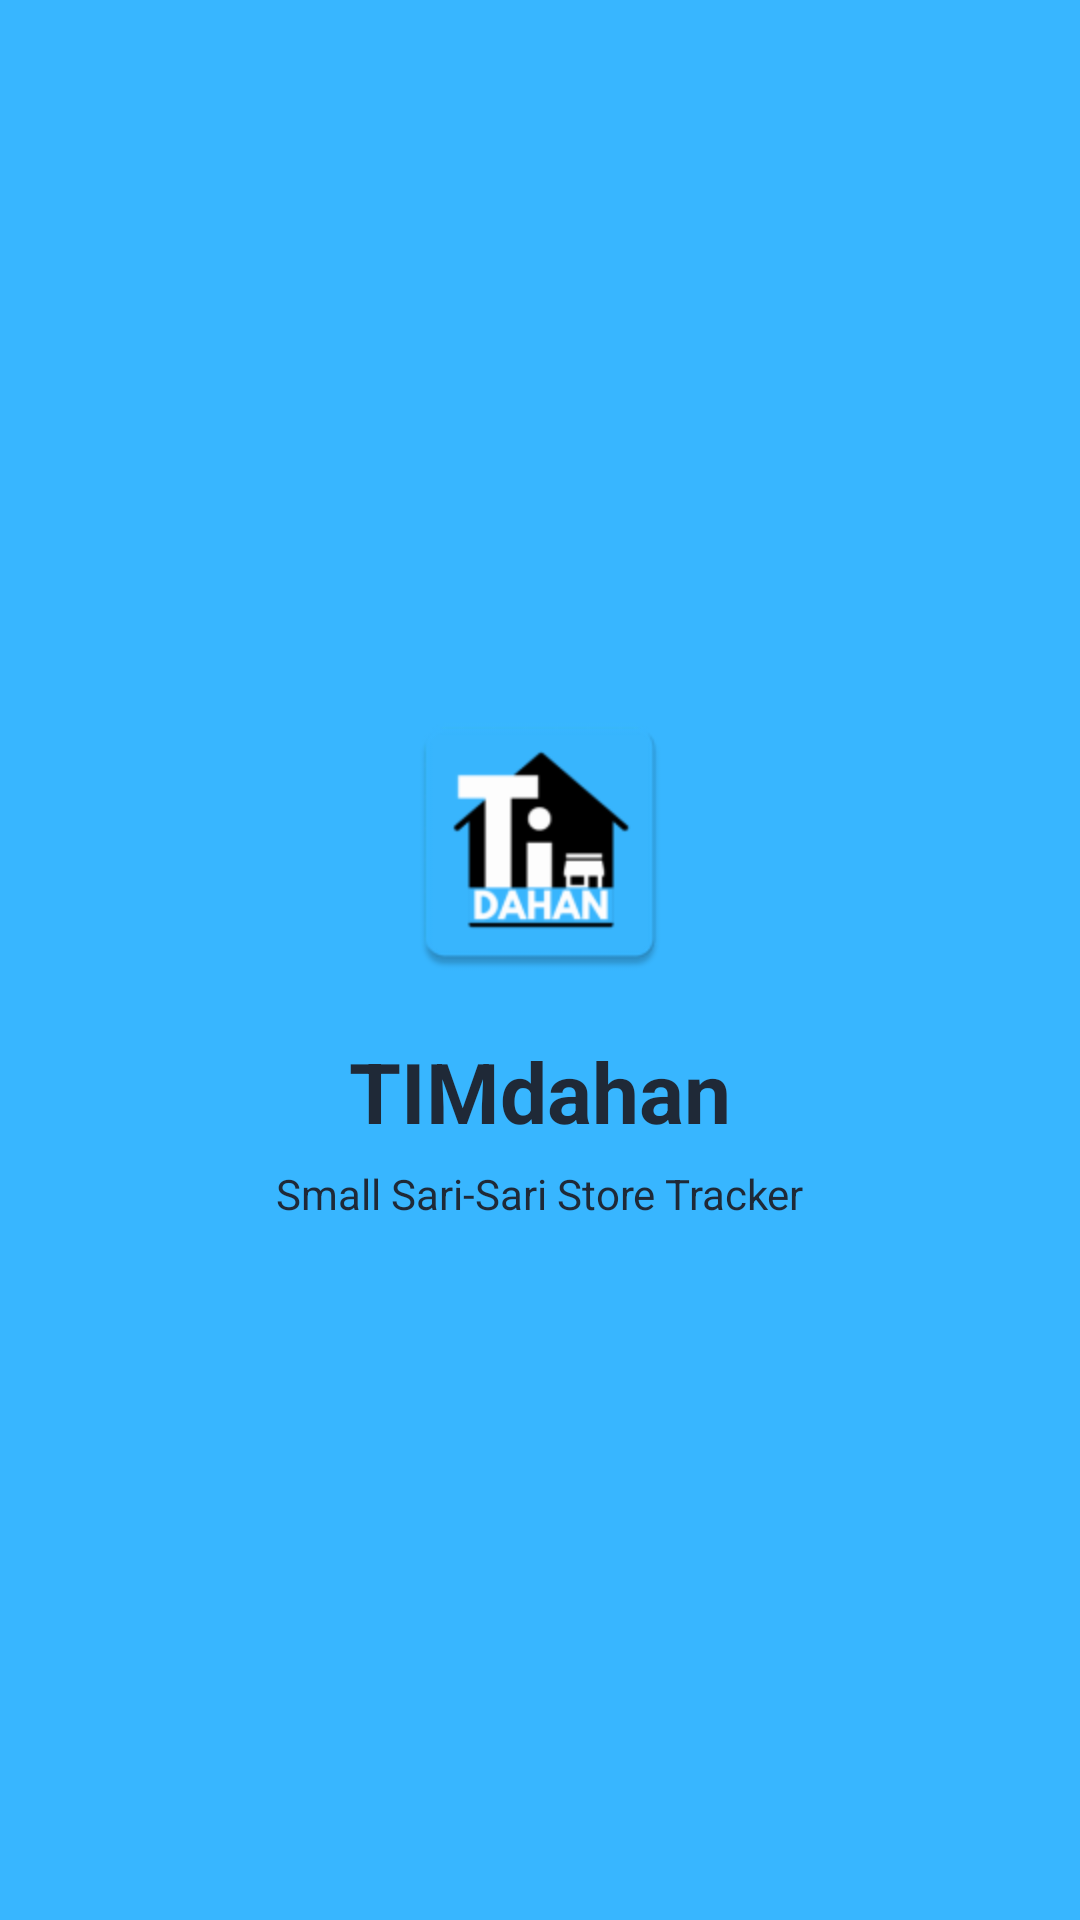

Android layout source for this screen:
<!-- AndroidManifest.xml: application theme Theme.TIMDAHAN -->
<!-- res/layout/activity_splash.xml -->
<?xml version="1.0" encoding="utf-8"?>
<androidx.constraintlayout.widget.ConstraintLayout xmlns:android="http://schemas.android.com/apk/res/android"
    xmlns:app="http://schemas.android.com/apk/res-auto"
    android:layout_width="match_parent"
    android:layout_height="match_parent"
    android:background="@color/brand_blue"
    android:padding="24dp">

    <LinearLayout
        android:layout_width="wrap_content"
        android:layout_height="wrap_content"
        android:gravity="center"
        android:orientation="vertical"
        app:layout_constraintBottom_toBottomOf="parent"
        app:layout_constraintEnd_toEndOf="parent"
        app:layout_constraintStart_toStartOf="parent"
        app:layout_constraintTop_toTopOf="parent">

        <ImageView
            android:id="@+id/iv_splash_logo"
            android:layout_width="96dp"
            android:layout_height="96dp"
            android:contentDescription="TIMdahan Logo"
            android:src="@mipmap/timdahan_logo" />

        <TextView
            android:id="@+id/tv_splash_title"
            android:layout_width="wrap_content"
            android:layout_height="wrap_content"
            android:layout_marginTop="16dp"
            android:text="TIMdahan"
            android:textColor="@color/text_dark"
            android:textSize="28sp"
            android:textStyle="bold" />

        <TextView
            android:id="@+id/tv_splash_subtitle"
            android:layout_width="wrap_content"
            android:layout_height="wrap_content"
            android:layout_marginTop="6dp"
            android:text="Small Sari-Sari Store Tracker"
            android:textColor="@color/text_dark"
            android:textSize="14sp" />

    </LinearLayout>

</androidx.constraintlayout.widget.ConstraintLayout>
<!-- resources referenced by this layout -->
<resources>
  <color name="brand_blue">#38B6FF</color>
  <color name="text_dark">#1F2937</color>
  <!-- mipmap timdahan_logo: webp bitmap (mipmap-hdpi, 2008 bytes) -->
  <style name="Theme.TIMDAHAN" parent="Base.Theme.TIMDAHAN" />
  <style name="Base.Theme.TIMDAHAN" parent="Theme.Material3.Light.NoActionBar">
          <item name="colorPrimary">@color/button_blue</item>
          <item name="colorOnPrimary">@color/white</item>
          <item name="android:windowBackground">@color/bg_gray</item>
          <item name="android:textColorPrimary">@color/text_dark</item>
          <item name="android:textColorSecondary">@color/text_secondary</item>
          <item name="colorSurface">@color/white</item>
          <item name="colorOnSurface">@color/text_dark</item>
      </style>
  <color name="button_blue">#2563EB</color>
  <color name="white">#FFFFFFFF</color>
  <color name="bg_gray">#F9FAFB</color>
  <color name="text_secondary">#6B7280</color>
</resources>
